Image classification data set "cleaned" (massamba0809/atelier_prepa_donnees_images on GitHub). Class labels (6): cardboard, glass, metal, paper, plastic, trash.

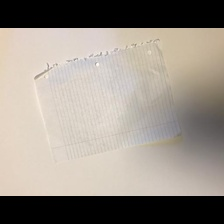
Label: paper

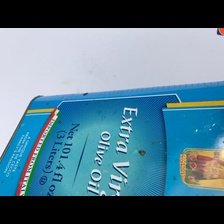
Label: metal

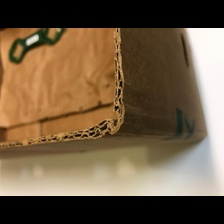
Label: cardboard

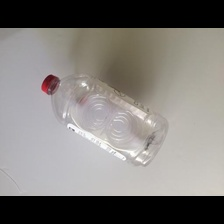
Label: plastic

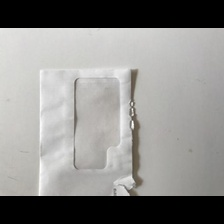
Label: paper

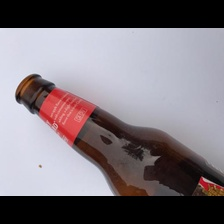
Label: glass
